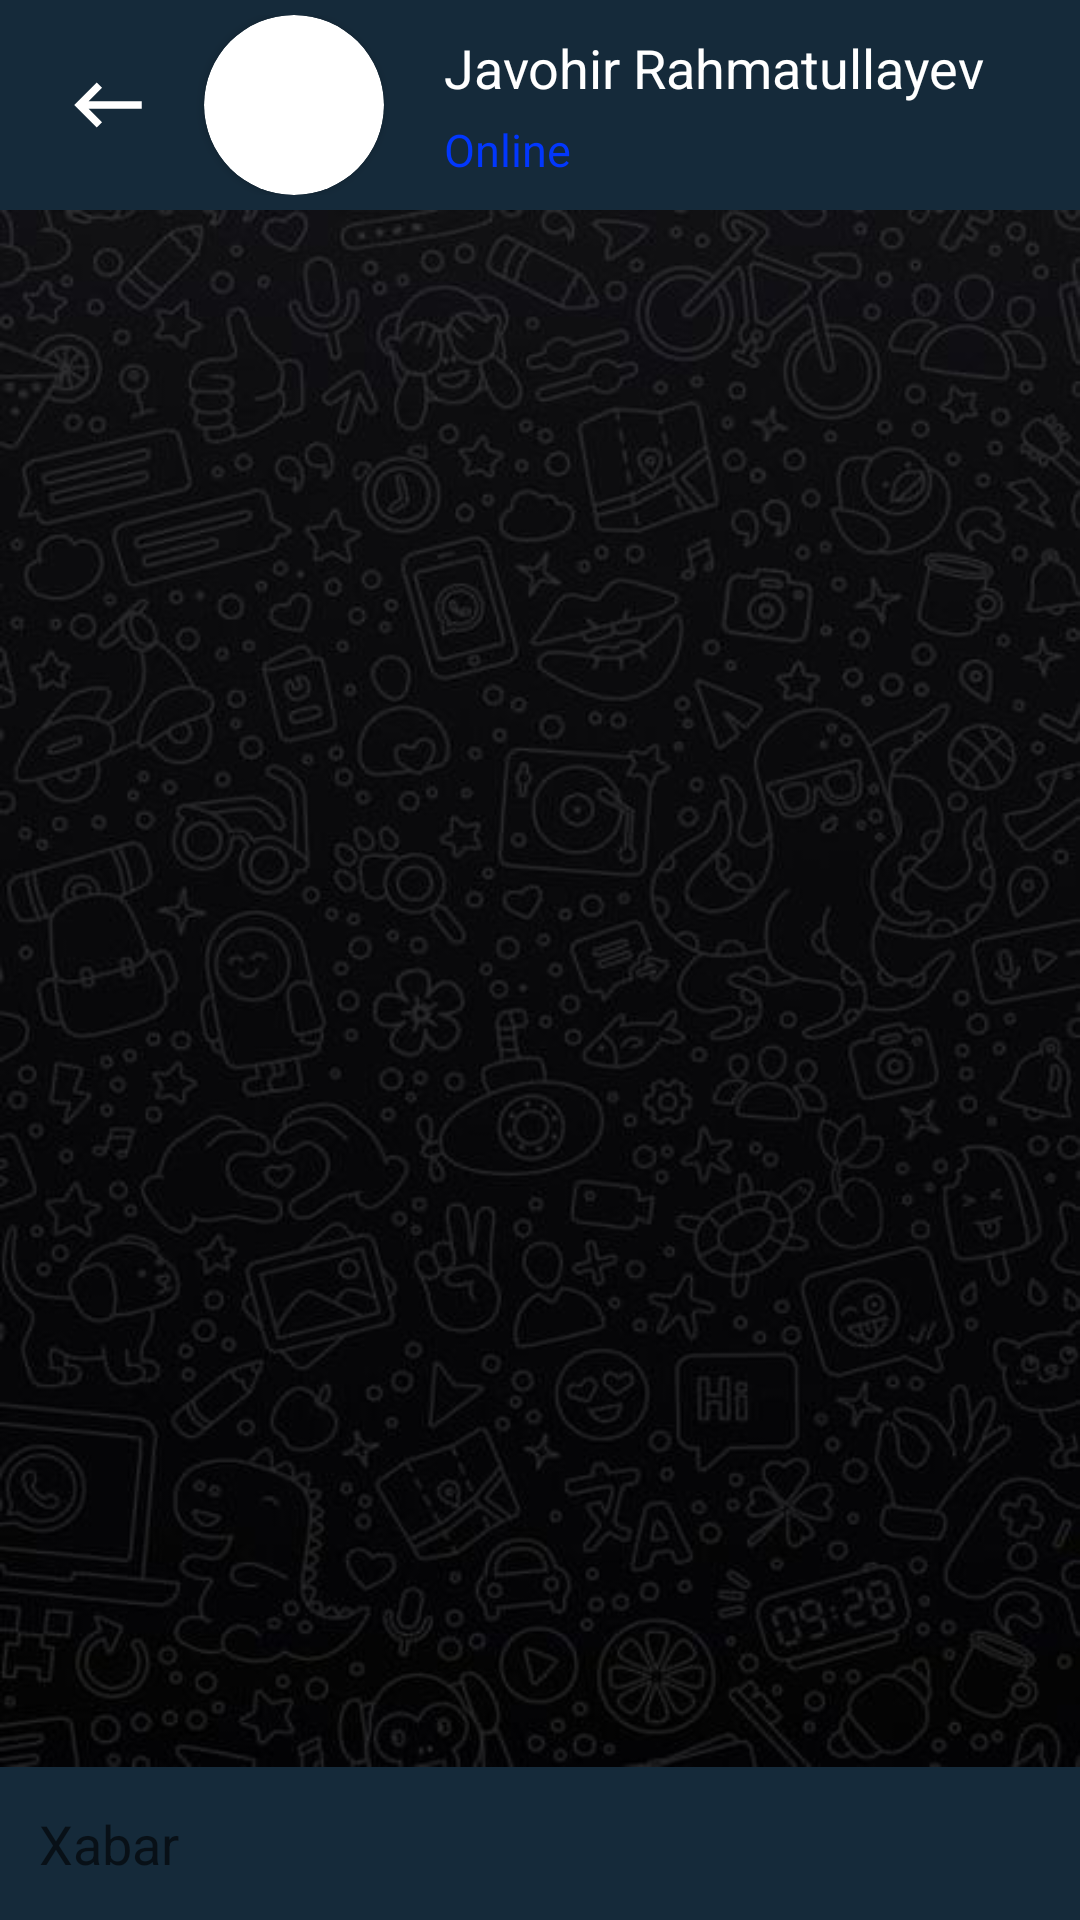

Android layout source for this screen:
<!-- AndroidManifest.xml: application theme Theme.ChattApp -->
<!-- res/layout/fragment_message.xml -->
<?xml version="1.0" encoding="utf-8"?>
<androidx.constraintlayout.widget.ConstraintLayout xmlns:android="http://schemas.android.com/apk/res/android"
    xmlns:app="http://schemas.android.com/apk/res-auto"
    xmlns:tools="http://schemas.android.com/tools"
    android:layout_width="match_parent"
    android:layout_height="match_parent"
    tools:context=".MessageFragment">

    <androidx.appcompat.widget.Toolbar
        android:id="@+id/toolBar"
        android:layout_width="match_parent"
        android:layout_height="wrap_content"
        android:background="#152A3A"
        app:layout_constraintLeft_toLeftOf="parent"
        app:layout_constraintRight_toRightOf="parent"
        app:layout_constraintTop_toTopOf="parent">

        <androidx.constraintlayout.widget.ConstraintLayout
            android:layout_width="match_parent"
            android:layout_height="match_parent"
            android:padding="5dp">

            <ImageButton
                android:id="@+id/icon_back"
                android:layout_width="30dp"
                android:layout_height="30dp"
                android:background="@drawable/ic_baseline_keyboard_backspace_24"
                app:layout_constraintBottom_toBottomOf="parent"
                app:layout_constraintLeft_toLeftOf="parent"
                app:layout_constraintTop_toTopOf="parent" />

            <androidx.cardview.widget.CardView
                android:id="@+id/card"
                android:layout_width="60dp"
                android:layout_height="60dp"
                android:layout_marginLeft="17dp"
                app:cardCornerRadius="30dp"
                app:layout_constraintBottom_toBottomOf="parent"
                app:layout_constraintLeft_toRightOf="@+id/icon_back"
                app:layout_constraintTop_toTopOf="parent">

                <ImageView
                    android:id="@+id/image_user"
                    android:layout_width="match_parent"
                    android:layout_height="match_parent" />
            </androidx.cardview.widget.CardView>

            <androidx.constraintlayout.widget.ConstraintLayout
                android:layout_width="wrap_content"
                android:layout_height="match_parent"
                android:layout_marginLeft="20dp"
                android:gravity="center_vertical"
                android:orientation="vertical"
                app:layout_constraintBottom_toBottomOf="parent"
                app:layout_constraintLeft_toRightOf="@+id/card"
                app:layout_constraintTop_toTopOf="parent">

                <TextView
                    app:layout_constraintTop_toTopOf="parent"
                    app:layout_constraintLeft_toLeftOf="parent"
                    android:id="@+id/name"
                    android:layout_width="match_parent"
                    android:layout_height="wrap_content"
                    android:text="Javohir Rahmatullayev"
                    android:textColor="@color/white"
                    android:textSize="18sp" />

                <TextView
                    app:layout_constraintTop_toBottomOf="@+id/name"
                    android:id="@+id/online"
                    app:layout_constraintBottom_toBottomOf="parent"
                    app:layout_constraintLeft_toLeftOf="parent"
                    android:layout_width="match_parent"
                    android:layout_height="wrap_content"
                    android:layout_marginTop="5dp"
                    android:text="Online"
                    android:visibility="invisible"
                    android:textColor="#0237FD"
                    android:textSize="15sp" />
                <TextView
                    app:layout_constraintTop_toBottomOf="@+id/name"
                    android:id="@+id/ofline"
                    app:layout_constraintBottom_toBottomOf="parent"
                    app:layout_constraintLeft_toLeftOf="parent"
                    android:layout_width="match_parent"
                    android:layout_height="wrap_content"
                    android:layout_marginTop="5dp"
                    android:text="Online"
                    android:textColor="#0237FD"
                    android:textSize="15sp" />
            </androidx.constraintlayout.widget.ConstraintLayout>
        </androidx.constraintlayout.widget.ConstraintLayout>

    </androidx.appcompat.widget.Toolbar>

    <androidx.recyclerview.widget.RecyclerView
        android:id="@+id/rv"
        android:layout_width="match_parent"
        android:layout_height="0dp"
        android:background="@drawable/img"
        app:layoutManager="androidx.recyclerview.widget.LinearLayoutManager"
        app:layout_constraintBottom_toTopOf="@+id/l1"
        app:layout_constraintLeft_toLeftOf="parent"
        app:layout_constraintRight_toRightOf="parent"
        app:layout_constraintTop_toBottomOf="@+id/toolBar"
        app:stackFromEnd="true" />

    <LinearLayout
        android:id="@+id/l1"
        android:layout_width="match_parent"
        android:layout_height="wrap_content"
        android:background="#152A3A"
        android:gravity="center_vertical"
        android:orientation="horizontal"
        android:padding="5dp"
        app:layout_constraintBottom_toBottomOf="parent">

        <EditText
            android:id="@+id/edit"
            android:layout_width="match_parent"
            android:layout_height="match_parent"
            android:layout_weight="1"
            android:background="@drawable/edit_text_back"
            android:hint="Xabar"
            android:paddingHorizontal="8dp"
            android:textColor="@color/white" />

        <ImageView
            android:id="@+id/img_send"
            android:layout_width="35dp"
            android:layout_height="35dp"
            android:layout_gravity="center_vertical"
            android:layout_margin="3dp"
            android:src="@drawable/telegram_icon"
            android:visibility="invisible" />
    </LinearLayout>


</androidx.constraintlayout.widget.ConstraintLayout>
<!-- resources referenced by this layout -->
<resources>
  <!-- drawable edit_text_back (drawable) -->
  <?xml version="1.0" encoding="utf-8"?>
  <selector xmlns:android="http://schemas.android.com/apk/res/android">
  <item>
      <shape>
          <stroke android:width="1dp" android:color="#152A3A"/>
      </shape>
  </item>
  </selector>
  <!-- drawable ic_baseline_keyboard_backspace_24 (drawable) -->
  <vector android:height="24dp" android:tint="#FFFFFF"
      android:viewportHeight="24" android:viewportWidth="24"
      android:width="24dp" xmlns:android="http://schemas.android.com/apk/res/android">
      <path android:fillColor="@color/white" android:pathData="M21,11H6.83l3.58,-3.59L9,6l-6,6 6,6 1.41,-1.41L6.83,13H21z"/>
  </vector>
  <!-- drawable img: png bitmap (drawable-v24, 305512 bytes) -->
  <!-- drawable telegram_icon: jpg bitmap (drawable-v24, 2480 bytes) -->
  <style name="Theme.ChattApp" parent="Theme.MaterialComponents.DayNight.NoActionBar">
          
          <item name="colorPrimary">@color/purple_500</item>
          <item name="colorPrimaryVariant">@color/purple_700</item>
          <item name="colorOnPrimary">@color/white</item>
          
          <item name="colorSecondary">@color/teal_200</item>
          <item name="colorSecondaryVariant">@color/teal_700</item>
          <item name="colorOnSecondary">@color/black</item>
          
          <item name="android:statusBarColor" tools:targetApi="l">?attr/colorPrimaryVariant</item>
          
      </style>
  <!-- not gathered from this repository: default colours our renderer supplied (Android Studio template values) -->
  <color name="purple_500">#FF6200EE</color>
  <color name="purple_700">#FF3700B3</color>
  <color name="teal_200">#FF03DAC5</color>
  <color name="teal_700">#FF018786</color>
  <color name="black">#FF000000</color>
  <color name="white">#FFFFFFFF</color>
</resources>
